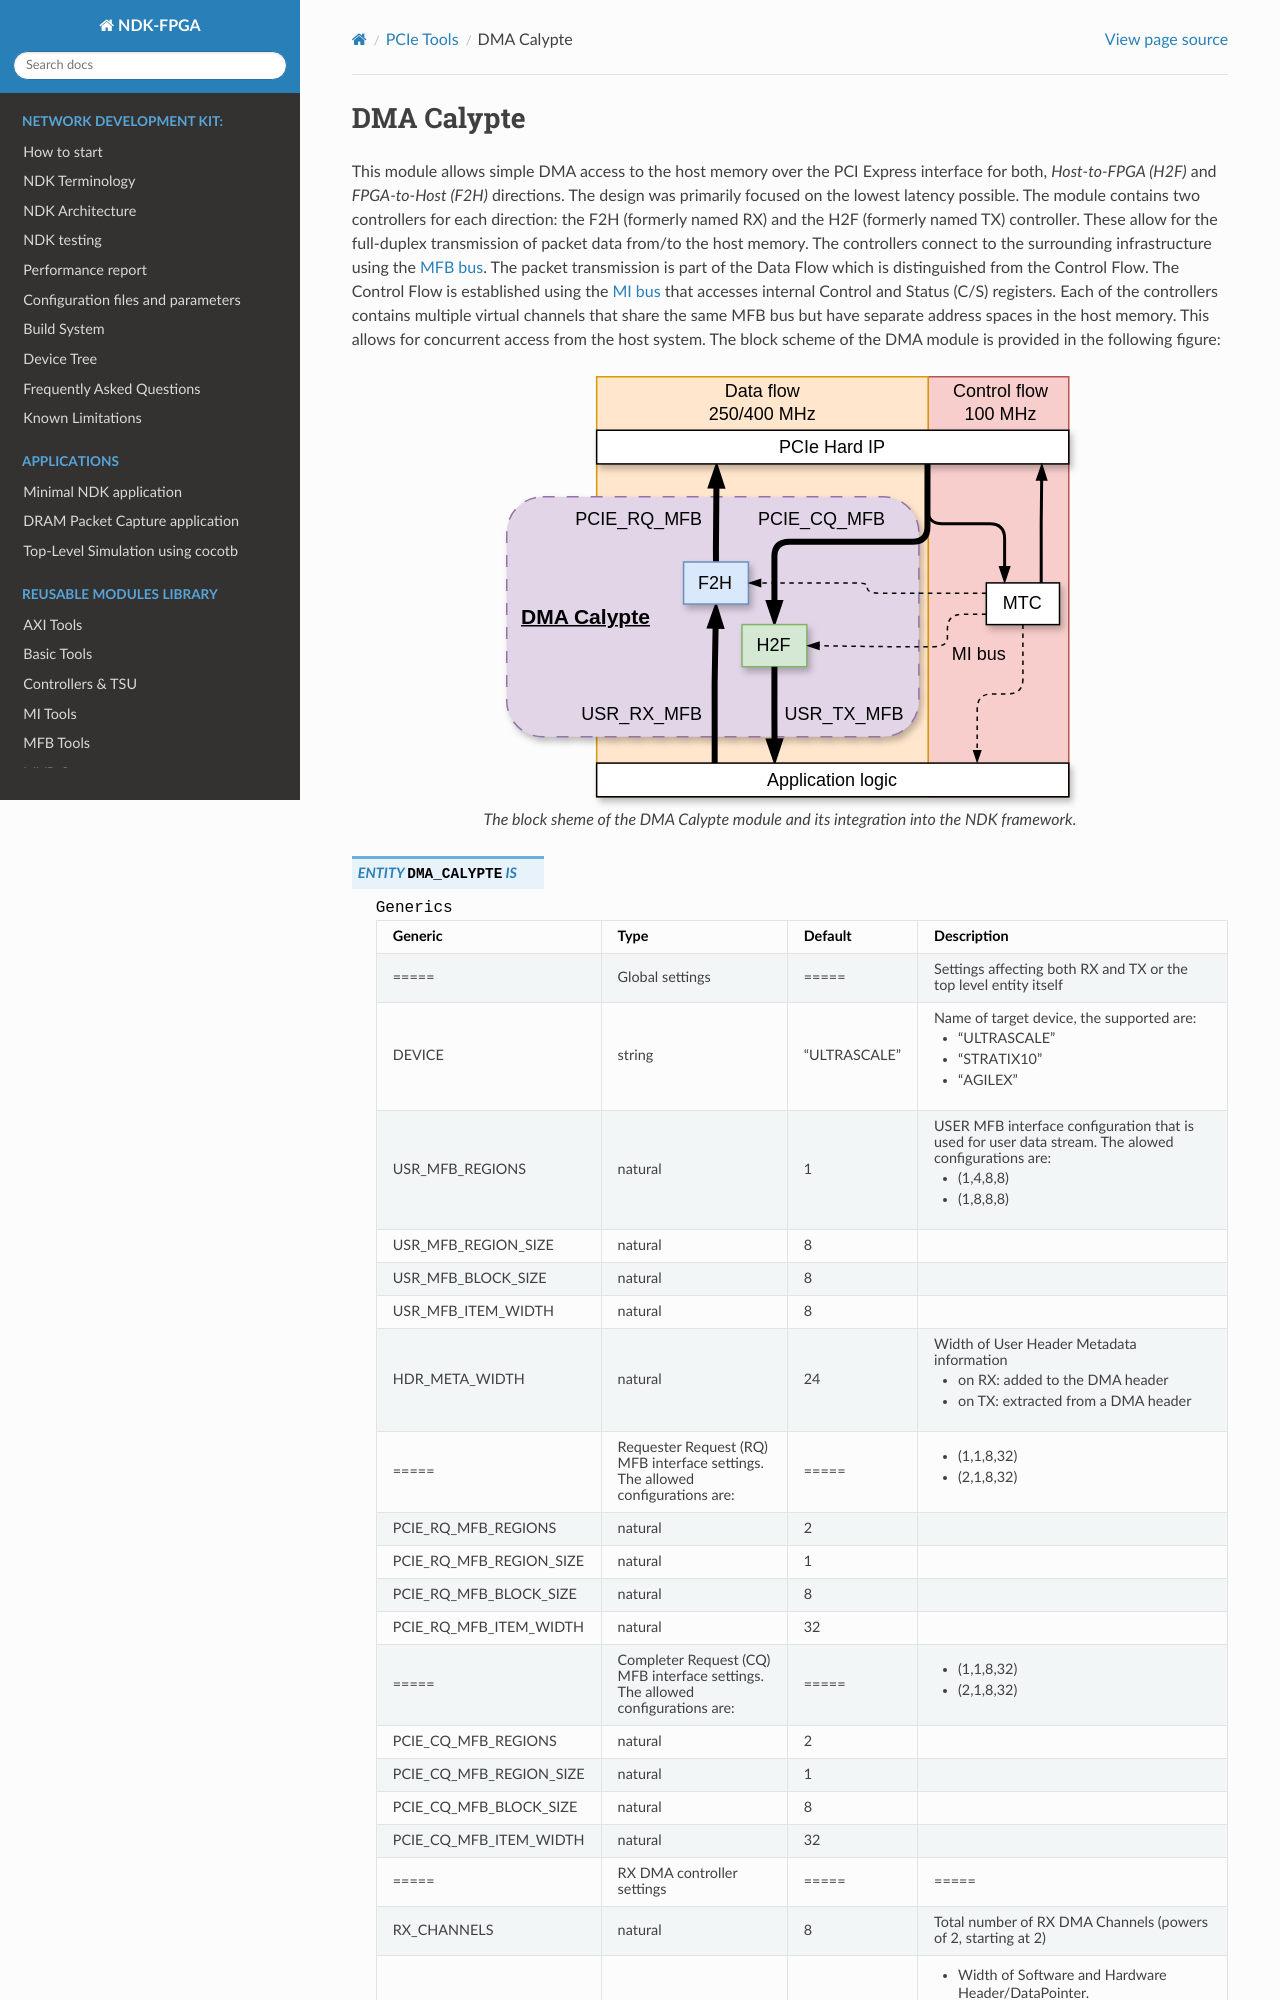

repository: CESNET/ndk-fpga · page: devel/comp/dma/dma_calypte/readme.html · generator: sphinx

.. _dma_calypte:

DMA Calypte
===========

This module allows simple DMA access to the host memory over the PCI Express interface for both,
*Host-to-FPGA (H2F)* and *FPGA-to-Host (F2H)* directions.  The design was primarily focused on the
lowest latency possible.  The module contains two controllers for each direction: the F2H (formerly
named RX) and the H2F (formerly named TX) controller. These allow for the full-duplex transmission
of packet data from/to the host memory. The controllers connect to the surrounding infrastructure
using the :ref:`MFB bus<mfb_bus>`. The packet transmission is part of the Data Flow which is
distinguished from the Control Flow. The Control Flow is established using the :ref:`MI bus<mi_bus>`
that accesses internal Control and Status (C/S) registers. Each of the controllers contains multiple
virtual channels that share the same MFB bus but have separate address spaces in the host memory.
This allows for concurrent access from the host system. The block scheme of the DMA module is
provided in the following figure:

.. figure:: img/tx_calypte_block-dma_whole_alt.svg
    :align: center
    :scale: 150

    The block sheme of the DMA Calypte module and its integration into the NDK
    framework.

.. vhdl:autoentity:: DMA_CALYPTE

.. _dma_calyp_supp_pcie_configs:

Supported PCIe Configurations
-----------------------------

The design can be configured for two major PCIe IP configurations.
This corresponds to setting the input/output MFB bus
interfaces when configuring the DMA_CALYPTE entity.

#. Device: AMD UltraScale+ Architecture, Intel Avalon P-Tile

   PCI Express configuration: **Gen3 x8**

   Internal bus width: 256 bits

   Frequency: 250 MHz

   Input MFB configuration: 1,4,8,8

   Output MFB configuration: 1,1,8,32


#. Device: AMD UltraScale+ architecture, Intel Avalon P-Tile/R-Tile

   PCI Express configuration: **Gen3 x16 (AMD), Gen4 x16 (Intel)**, **Gen5 x8 (Intel)**

   Internal bus width: 512 bits

   Frequency: 250 MHz (AMD), 400 MHz (Intel)

   Input MFB configuration: 1,8,8,8

   Output MFB configuration: 2,1,8,32
